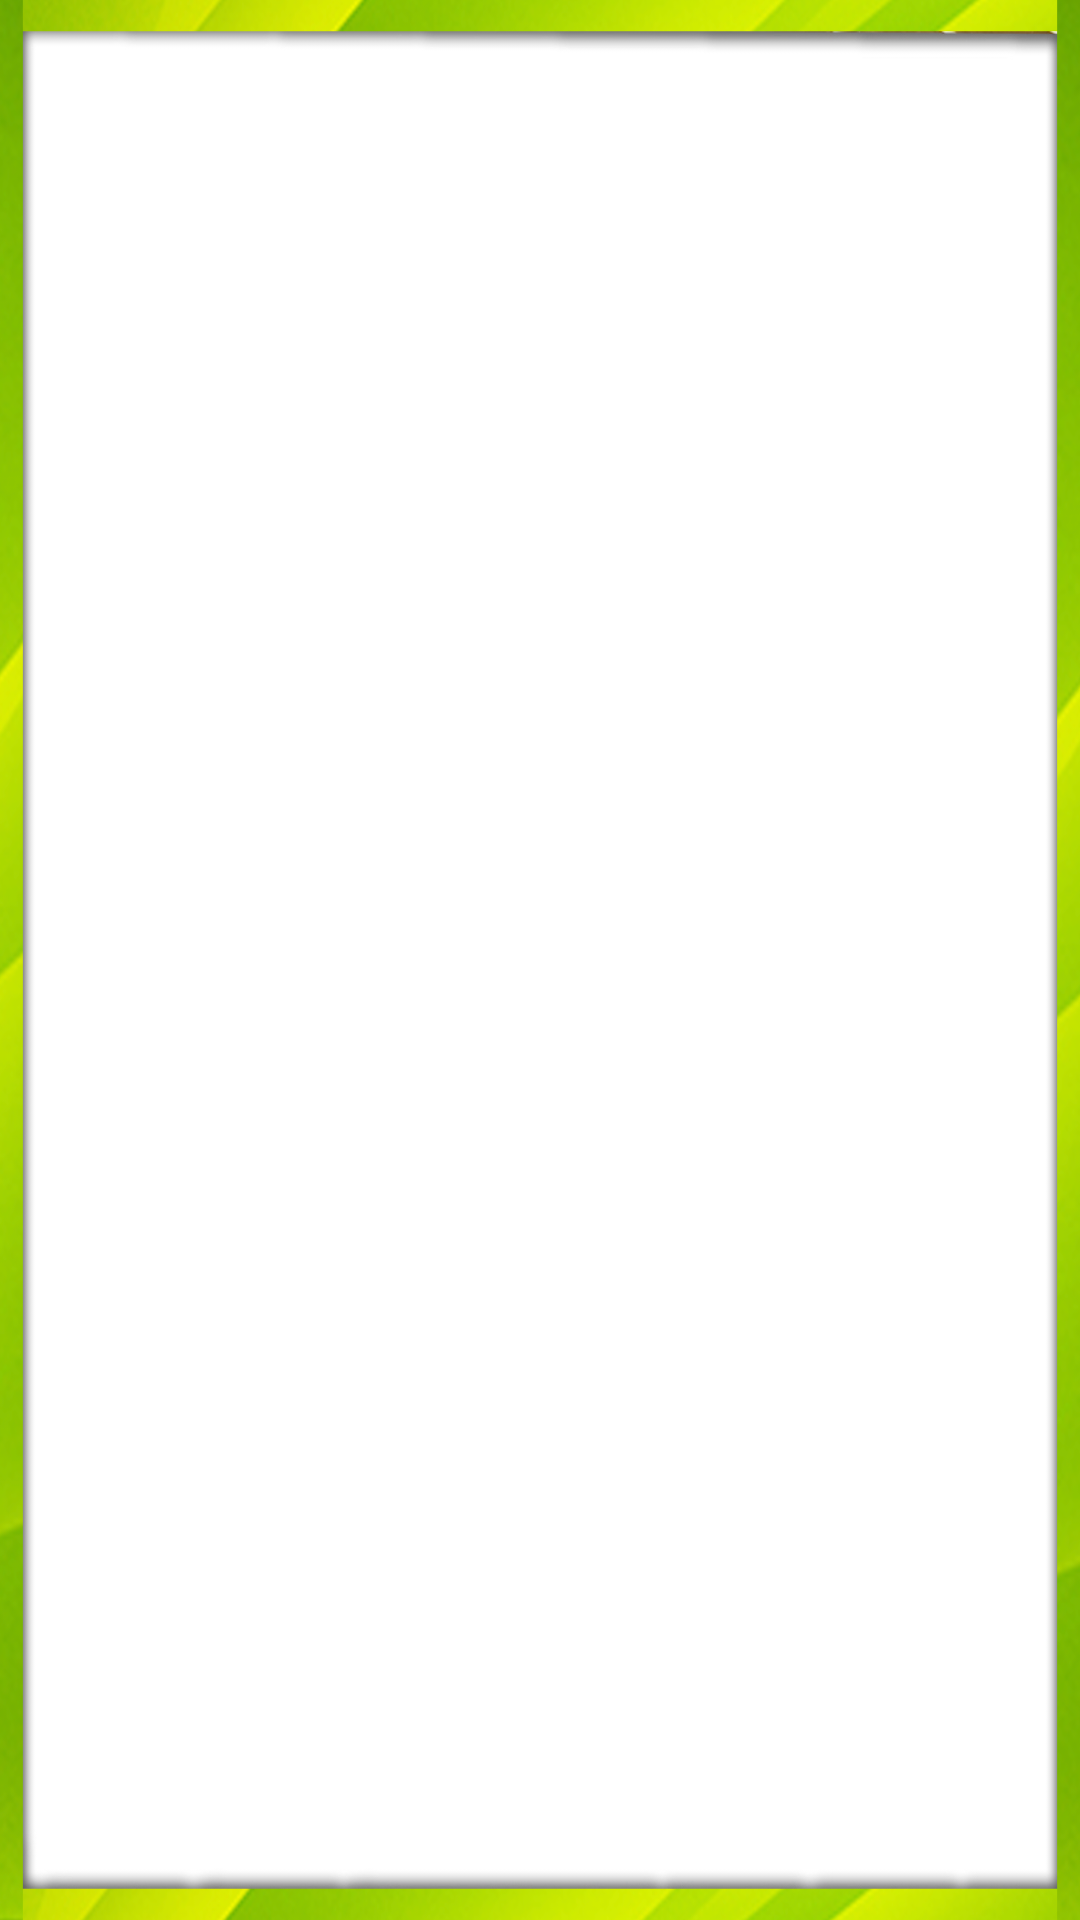

Reconstruct the res/layout file that produces this screen, plus the resources it refers to.
<!-- AndroidManifest.xml: application theme Theme.DEV4PUZZLE_v3 -->
<!-- res/layout/grid_element.xml -->
<android.support.constraint.ConstraintLayout xmlns:android="http://schemas.android.com/apk/res/android"
    xmlns:app="http://schemas.android.com/apk/res-auto"
    android:orientation="vertical" android:layout_width="match_parent"
    android:layout_height="match_parent"
    android:gravity="center"
    android:padding="2dp"
    android:background="@drawable/marcoverde">


    <ImageView
        android:id="@+id/gridImageview"
        android:layout_width="0dp"
        android:layout_height="0dp"
        android:scaleType="centerCrop"
        app:layout_constraintDimensionRatio="H,4:5"
        app:layout_constraintTop_toTopOf="parent"
        app:layout_constraintStart_toStartOf="parent"
        app:layout_constraintEnd_toEndOf="parent"
        />
</android.support.constraint.ConstraintLayout>
<!-- resources referenced by this layout -->
<resources>
  <!-- drawable marcoverde: png bitmap (drawable, 213128 bytes) -->
  <style name="Theme.DEV4PUZZLE_v3" parent="Theme.AppCompat.Light.DarkActionBar">
          
          <item name="colorPrimary">@color/purple_500</item>
          <item name="colorPrimaryDark">@color/purple_700</item>
          <item name="colorAccent">@color/teal_200</item>
          
      </style>
  <color name="purple_500">#FF6200EE</color>
  <color name="purple_700">#FF3700B3</color>
  <color name="teal_200">#FF03DAC5</color>
</resources>
